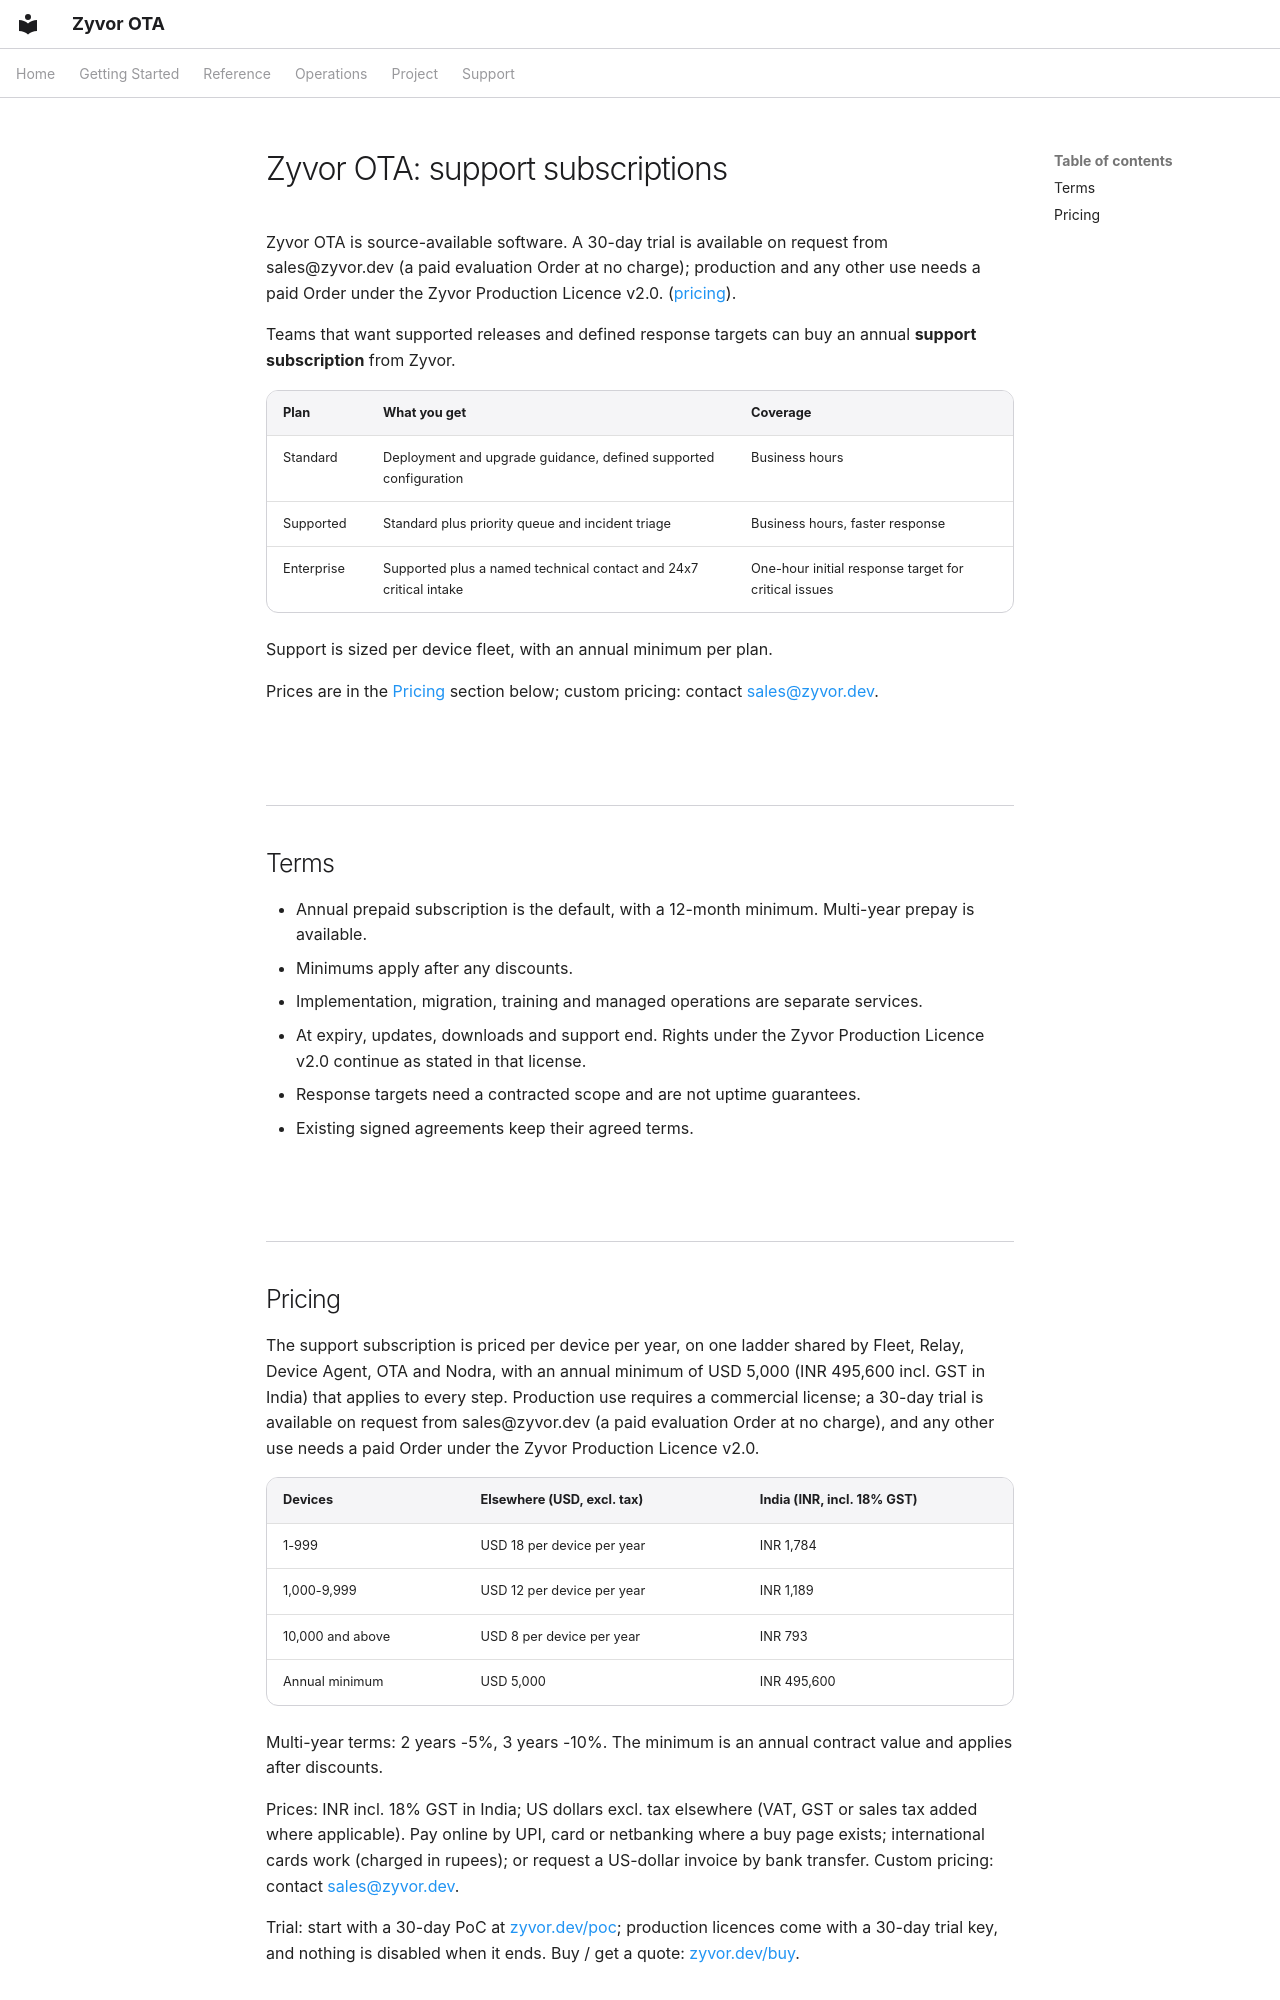

repository: zyvorai/ota · page: SUBSCRIPTION-MODEL/index.html · generator: mkdocs

# Zyvor OTA: support subscriptions

Zyvor OTA is source-available software. A 30-day trial is available on request from sales@zyvor.dev (a paid evaluation Order at no charge); production and any other use needs a paid Order under the Zyvor Production Licence v2.0. ([pricing](https://zyvor.dev/pricing)).

Teams that want supported releases and defined response targets can buy an annual **support subscription** from Zyvor.

| Plan | What you get | Coverage |
|------|--------------|----------|
| Standard | Deployment and upgrade guidance, defined supported configuration | Business hours |
| Supported | Standard plus priority queue and incident triage | Business hours, faster response |
| Enterprise | Supported plus a named technical contact and 24x7 critical intake | One-hour initial response target for critical issues |

Support is sized per device fleet, with an annual minimum per plan. 

Prices are in the [Pricing](#pricing) section below; custom pricing: contact [sales@zyvor.dev](mailto:sales@zyvor.dev).

## Terms

- Annual prepaid subscription is the default, with a 12-month minimum. Multi-year prepay is available.
- Minimums apply after any discounts.
- Implementation, migration, training and managed operations are separate services.
- At expiry, updates, downloads and support end. Rights under the Zyvor Production Licence v2.0 continue as stated in that license.
- Response targets need a contracted scope and are not uptime guarantees.
- Existing signed agreements keep their agreed terms.
